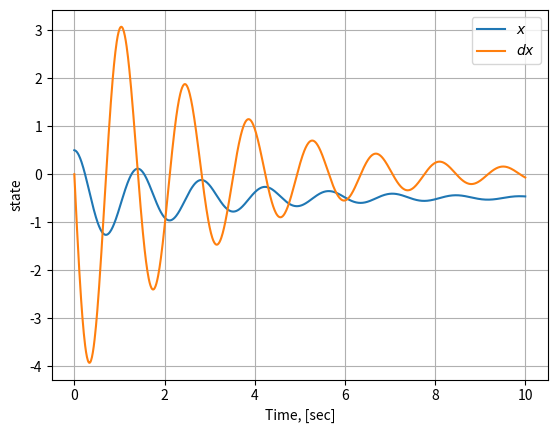

Python code for this plot:
import numpy as np
import matplotlib.pyplot as plt

def mass_spring_system(state:list):

    x, dx = state
    b = 0.5
    m = 1 
    g = 9.8
    k = 20
    ddx = - 1/m * (b*dx + m*g + k*x)
    return np.array([dx, ddx])

def pendulum_bckw_euler(fun:object, x0:np.ndarray, t_f:float, h:float) -> tuple:
 
    t = np.arange(0, t_f+h, h)

    x_hist = np.zeros((len(x0), len(t)))
    x_hist[:, 0] = x0

    for k in range(len(t)-1):
        e = 1 # an initial error value
        x_hist[:, k+1] = x_hist[:, k] 
        while e > 1e-8:
            x_n = x_hist[:, k] + h*fun(x_hist[:, k+1])
            e = np.linalg.norm(x_n - x_hist[:,k+1]) # an error value
            x_hist[:, k+1] = x_n
 
    return x_hist, t

x0 = np.array([0.5, 0])
x_hist3, t_hist3 = pendulum_bckw_euler(mass_spring_system, x0, 10, .01)
plt.plot(t_hist3, x_hist3[0,:], label="$x$")
plt.plot(t_hist3, x_hist3[1,:], label="$dx$")
plt.xlabel('Time, [sec]')
plt.ylabel('state')
plt.legend()
plt.grid()